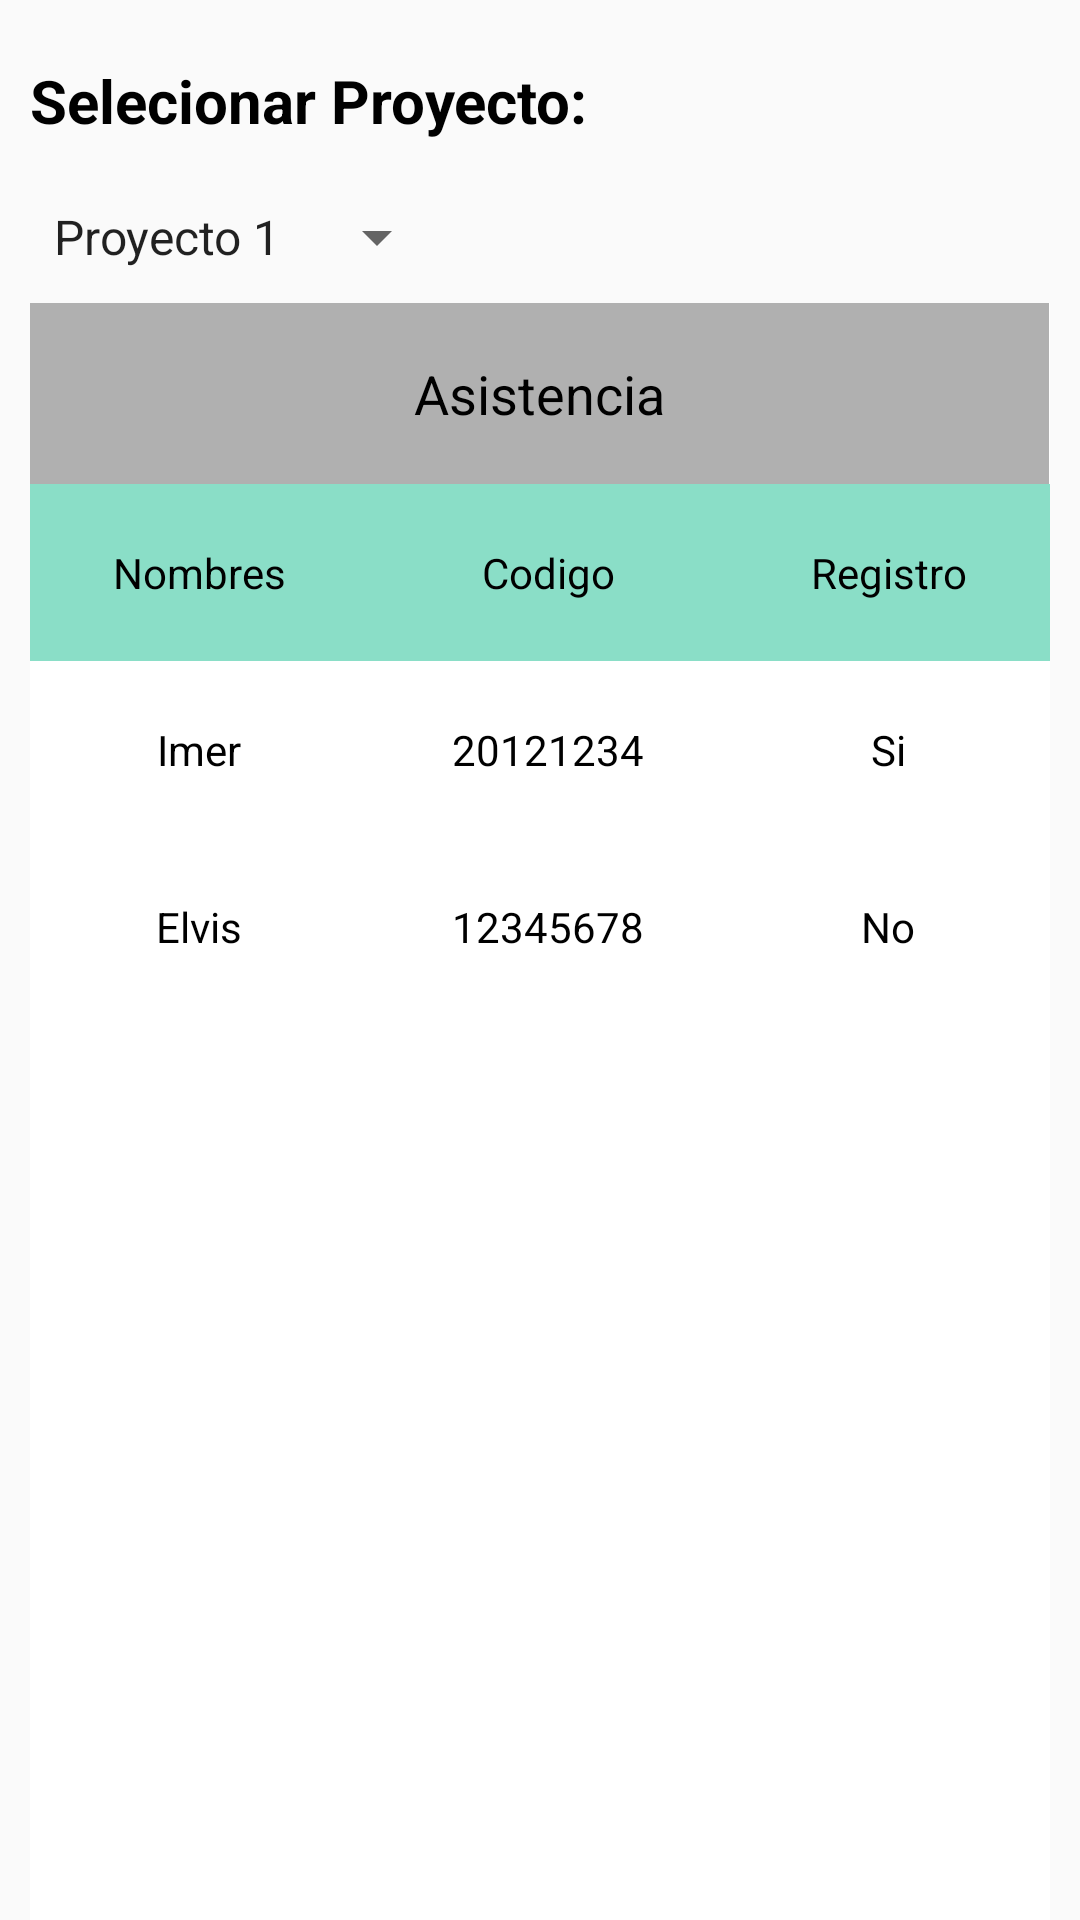

Android layout source for this screen:
<!-- AndroidManifest.xml: application theme AppTheme -->
<!-- res/layout/activity_registrar_asistencia.xml -->
<?xml version="1.0" encoding="utf-8"?>
<LinearLayout xmlns:android="http://schemas.android.com/apk/res/android"
    android:orientation="vertical"
    android:layout_width="match_parent"
    android:layout_height="match_parent">
    <LinearLayout
        android:layout_width="wrap_content"
        android:layout_height="wrap_content"
        android:orientation="vertical">

        <TextView
            android:layout_width="wrap_content"
            android:layout_height="wrap_content"
            android:text="Selecionar Proyecto:"
            android:textColor="#000"
            android:textSize="20dp"
            android:layout_marginLeft="10dp"
            android:textStyle="bold"
            android:layout_marginTop="20dp"/>


    </LinearLayout>

    <LinearLayout
        android:layout_width="wrap_content"
        android:layout_height="wrap_content"
        android:orientation="vertical"
        android:layout_marginTop="20dp"
        android:layout_marginLeft="10dp">
        <Spinner
            android:layout_width="match_parent"
            android:layout_height="wrap_content"
            android:id="@+id/spinner"
            android:layout_gravity="right"
            android:spinnerMode="dropdown"
            android:entries="@array/opciones"/>
        </LinearLayout>

    <TableLayout
        android:layout_width="match_parent"
        android:layout_height="match_parent"
        android:shrinkColumns="*"
        android:stretchColumns="*"
        android:layout_marginLeft="10dp"
        android:layout_marginRight="10dp"
        android:layout_marginTop="10dp"
        android:background="#ffffff">
        
        <TableRow
            android:layout_height="wrap_content"
            android:layout_width="fill_parent"
            android:gravity="center_horizontal">
            <TextView
                android:layout_width="match_parent"
                android:layout_height="wrap_content"
                android:textSize="18dp"
                android:text="Asistencia"
                android:gravity="center"
                android:layout_span="3"
                android:padding="18dip"
                android:background="#b0b0b0"
                android:textColor="#000"/>
        </TableRow>
        
        <TableRow
            android:id="@+id/tableRow1"
            android:layout_height="wrap_content"
            android:layout_width="match_parent"
            android:baselineAligned="true"
            android:background="#8adec7">
            <TextView
                android:id="@+id/TextView02"
                android:text="Nombres"
                android:layout_weight="1"
                android:textColor="#000000"
                android:padding="20dip"
                android:gravity="center"/>
            <TextView
                android:id="@+id/TextView5"
                android:text="Codigo"
                android:layout_weight="1"
                android:textColor="#000000"
                android:padding="20dip"
                android:gravity="center"/>
            <TextView
                android:id="@+id/TextView06"
                android:text="Registro"
                android:layout_weight="1"
                android:textColor="#000000"
                android:padding="20dip"
                android:gravity="center"/>
        </TableRow>
        
        <TableRow
            android:layout_height="wrap_content"
            android:layout_width="fill_parent"
            android:gravity="center_horizontal">
            <TextView
                android:id="@+id/TextView07"
                android:text="Imer"
                android:layout_weight="1"
                android:textColor="#000000"
                android:padding="20dip"
                android:gravity="center"/>
            <TextView
                android:id="@+id/TextView08"
                android:text="20121234"
                android:layout_weight="1"
                android:textColor="#000000"
                android:padding="20dip"
                android:gravity="center"/>
            <TextView
                android:id="@+id/TextView09"
                android:text="Si"
                android:layout_weight="1"
                android:textColor="#000000"
                android:padding="20dip" android:gravity="center"/>
        </TableRow>
        <TableRow
            android:layout_height="wrap_content"
            android:layout_width="fill_parent"
            android:gravity="center_horizontal">
            <TextView
                android:id="@+id/TextView10"
                android:text="Elvis"
                android:layout_weight="1"
                android:textColor="#000000"
                android:padding="20dip"
                android:gravity="center"/>
            <TextView
                android:id="@+id/TextView04"
                android:text="12345678"
                android:layout_weight="1"
                android:textColor="#000000"
                android:padding="20dip" android:gravity="center"/>
            <TextView
                android:id="@+id/TextView05"
                android:text="No"
                android:layout_weight="1"
                android:textColor="#000000"
                android:padding="20dip"
                android:gravity="center"/>
        </TableRow>

    </TableLayout>

</LinearLayout>
<!-- resources referenced by this layout -->
<resources>
  <array name="opciones">
          <item>Proyecto 1</item>
          <item>Proyecto 2</item>
          <item>Proyecto 3</item>
          <item>Proyecto 4</item>
          <item>Proyecto 5</item>
      </array>
  <style name="AppTheme" parent="Theme.AppCompat.Light.DarkActionBar">
          
          <item name="colorPrimary">@color/colorPrimary</item>
          <item name="colorPrimaryDark">@color/colorPrimaryDark</item>
          <item name="colorAccent">@color/colorAccent</item>
      </style>
  <color name="colorPrimary">#8b4376</color>
  <color name="colorPrimaryDark">#5d2d4f</color>
  <color name="colorAccent">#FF4081</color>
</resources>
